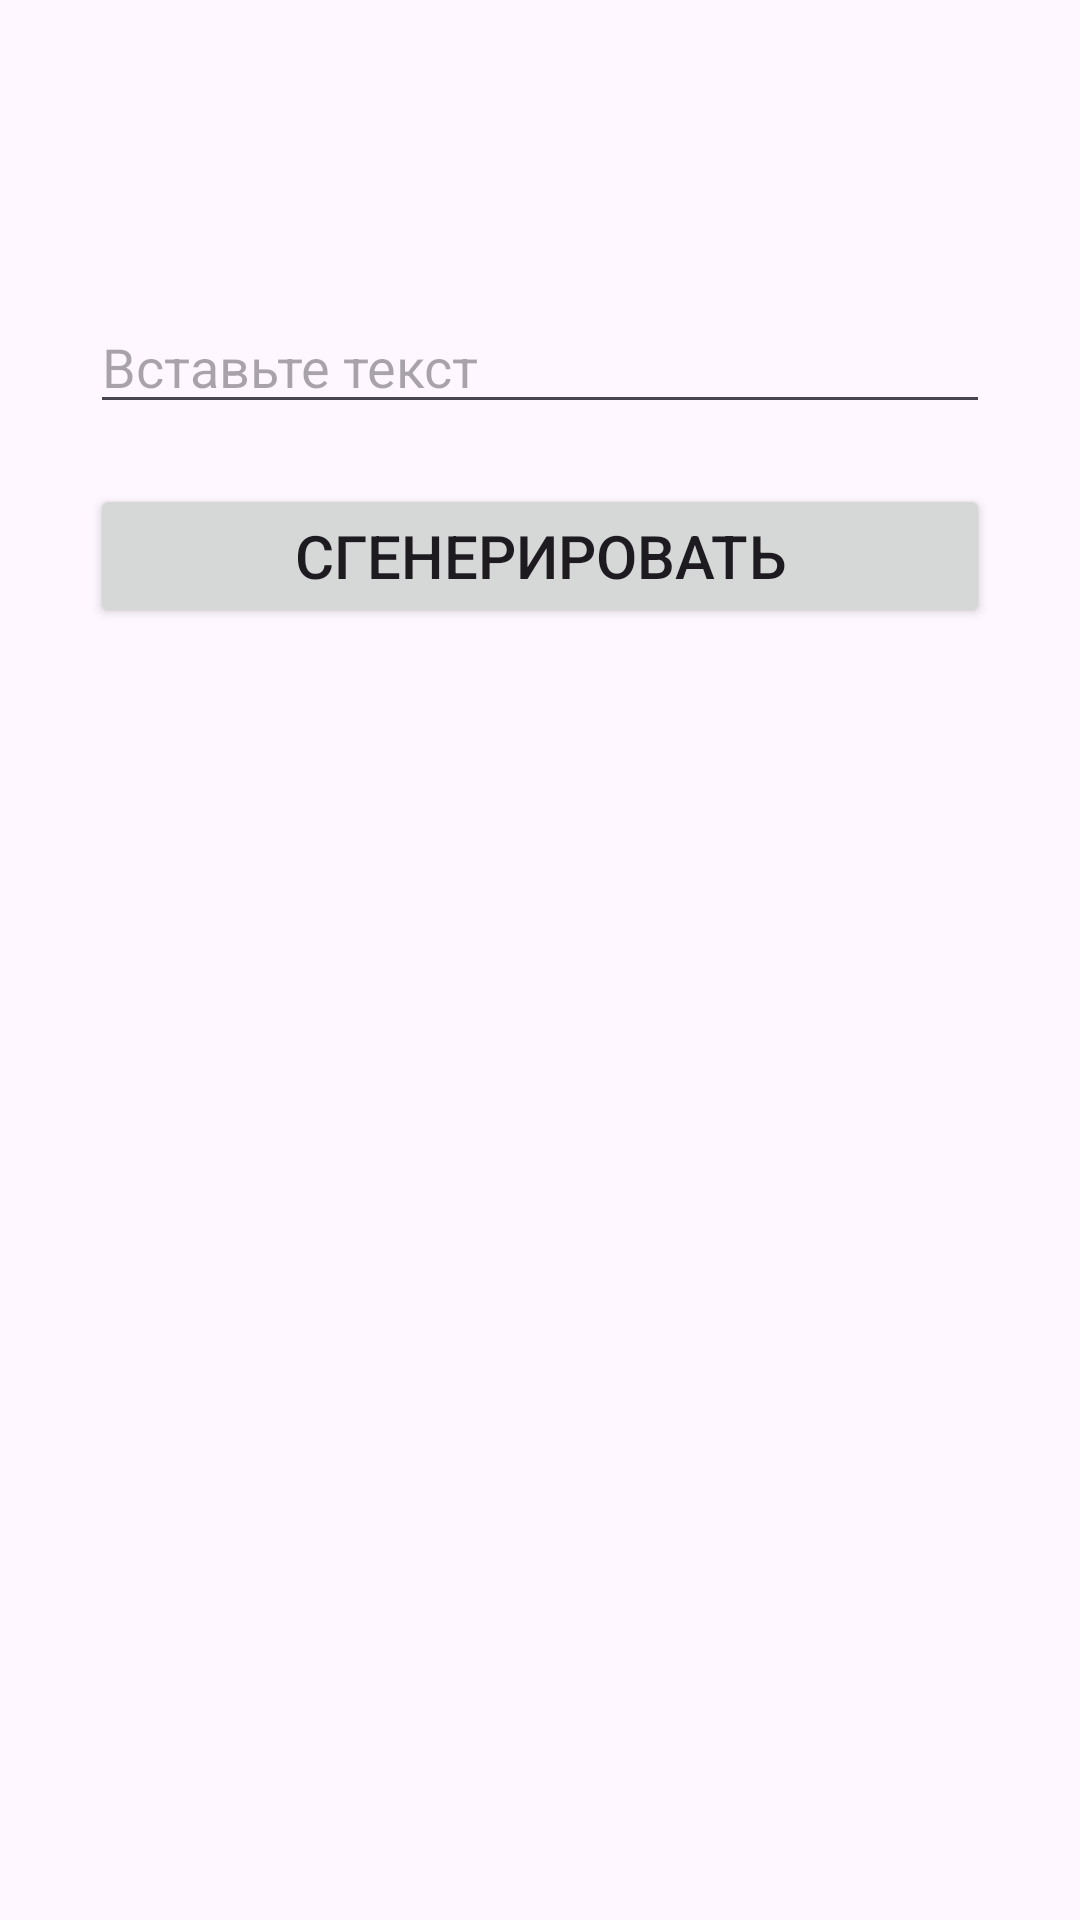

The Android layout XML behind this screen, and the referenced resources:
<!-- AndroidManifest.xml: application theme Theme.QRC -->
<!-- res/layout/activity_generate.xml -->
<?xml version="1.0" encoding="utf-8"?>
<androidx.constraintlayout.widget.ConstraintLayout xmlns:android="http://schemas.android.com/apk/res/android"
    xmlns:app="http://schemas.android.com/apk/res-auto"
    xmlns:tools="http://schemas.android.com/tools"
    android:layout_width="match_parent"
    android:layout_height="match_parent"
    tools:context=".GenerateActivity">

    <ImageView
        android:id="@+id/QRimg"
        android:layout_width="300dp"
        android:layout_height="300dp"
        app:layout_constraintBottom_toBottomOf="parent"
        app:layout_constraintEnd_toEndOf="parent"
        app:layout_constraintStart_toStartOf="parent"
        app:layout_constraintTop_toBottomOf="@+id/generateBtn"
        tools:srcCompat="@tools:sample/avatars" />

    <Button
        android:id="@+id/generateBtn"
        android:layout_width="0dp"
        android:layout_height="wrap_content"
        android:layout_marginStart="30dp"
        android:layout_marginTop="20dp"
        android:layout_marginEnd="30dp"
        android:text="Сгенерировать"
        android:textSize="20sp"
        app:layout_constraintEnd_toEndOf="parent"
        app:layout_constraintStart_toStartOf="parent"
        app:layout_constraintTop_toBottomOf="@+id/inputText" />

    <EditText
        android:id="@+id/inputText"
        android:layout_width="0dp"
        android:layout_height="wrap_content"
        android:layout_marginStart="30dp"
        android:layout_marginTop="100dp"
        android:layout_marginEnd="30dp"
        android:ems="10"
        android:hint="Вставьте текст"
        android:inputType="text"
        app:layout_constraintEnd_toEndOf="parent"
        app:layout_constraintStart_toStartOf="parent"
        app:layout_constraintTop_toTopOf="parent" />
</androidx.constraintlayout.widget.ConstraintLayout>
<!-- resources referenced by this layout -->
<resources>
  <style name="Theme.QRC" parent="Base.Theme.QRC" />
  <style name="Base.Theme.QRC" parent="Theme.Material3.DayNight.NoActionBar">
          
          
      </style>
</resources>
